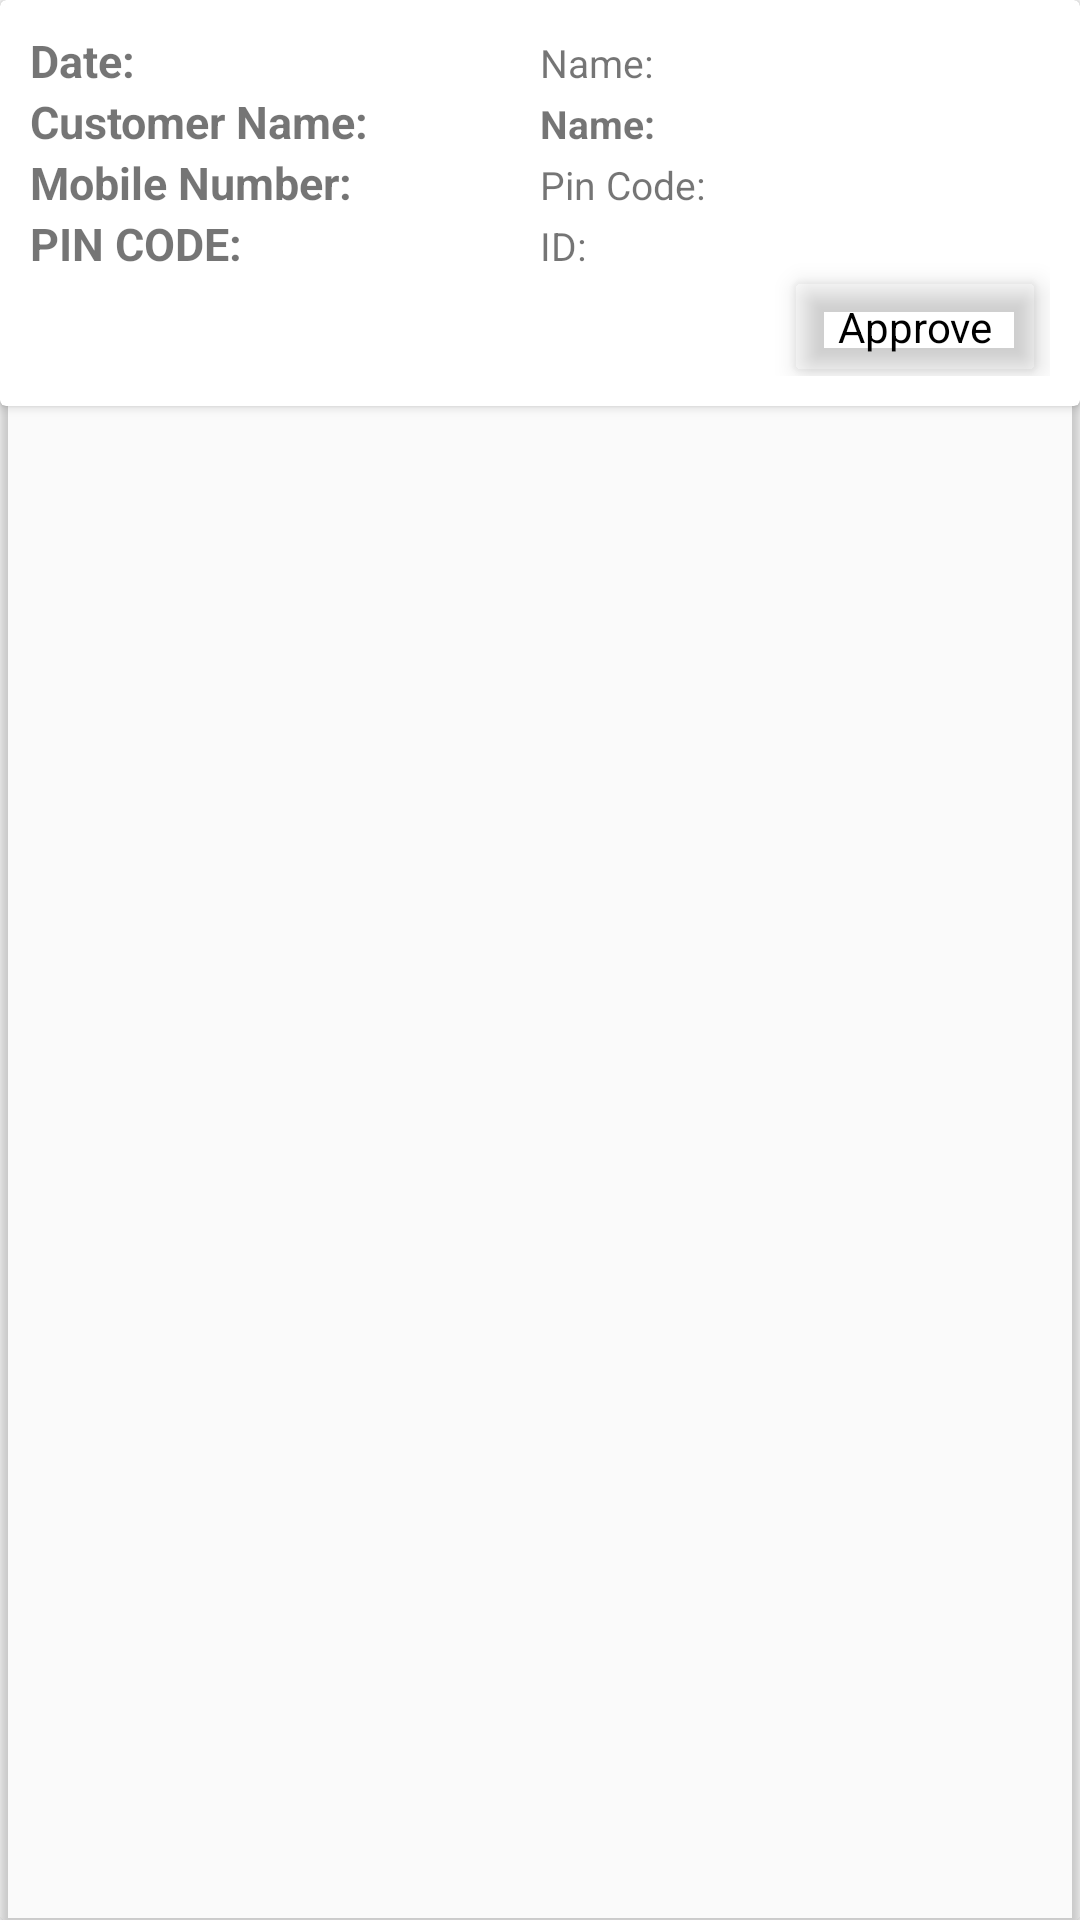

This screen was rendered from an Android layout file. Write that file and the resources it references.
<!-- AndroidManifest.xml: application theme AppTheme -->
<!-- res/layout/serviceproviders_request_layout.xml -->
<?xml version="1.0" encoding="utf-8"?>
<android.support.v7.widget.CardView xmlns:android="http://schemas.android.com/apk/res/android"
    xmlns:app="http://schemas.android.com/apk/res-auto"
    xmlns:card_view="http://schemas.android.com/tools"
    android:id="@+id/usercard"
    android:layout_width="match_parent"
    android:layout_height="wrap_content"
    app:cardBackgroundColor="@color/card_color"
    android:layout_margin="2.5dp"
    android:padding="5dp">


    <android.support.v7.widget.CardView
        android:id="@+id/card_userid"
        android:layout_width="match_parent"
        android:layout_height="wrap_content">

    <LinearLayout
        android:layout_width="match_parent"
        android:layout_height="wrap_content"
        android:layout_gravity="center"
        android:layout_margin="5dp"
        android:gravity="center"
        android:orientation="vertical"
        android:padding="5dp"
        android:weightSum="2">



        <LinearLayout
            android:layout_width="match_parent"
            android:layout_height="wrap_content"
            android:weightSum="2"
            android:orientation="horizontal">

            <TextView
                android:id="@+id/name"
                android:layout_width="match_parent"
                android:layout_height="wrap_content"
                android:layout_weight="1"
                android:textSize="15dp"
                android:text="Date: "
                android:textStyle="bold" />

            <TextView
                android:id="@+id/namevalue"
                android:layout_width="match_parent"
                android:layout_height="wrap_content"
                android:layout_weight="1"
                android:textSize="13dp"
                android:text="Name: "
                />

        </LinearLayout>

        <LinearLayout
            android:layout_width="match_parent"
            android:layout_height="match_parent"
            android:weightSum="2"
            android:orientation="horizontal">

            <TextView
                android:id="@+id/user_mobile"
                android:layout_width="match_parent"
                android:layout_height="wrap_content"
                android:layout_weight="1"
                android:text="Customer Name: "
                android:textStyle="bold"
                android:textSize="15dp" />

            <TextView
                android:id="@+id/user_mobilevalue"
                android:layout_width="match_parent"
                android:layout_height="wrap_content"
                android:layout_weight="1"
                android:textStyle="bold"
                android:text="Name: "
                android:textSize="13dp"
                />

        </LinearLayout>


























        <LinearLayout
            android:layout_width="match_parent"
            android:layout_height="match_parent"
            android:weightSum="2"
            android:orientation="horizontal">

            <TextView
                android:id="@+id/user_pincode"
                android:layout_width="match_parent"
                android:layout_height="wrap_content"
                android:layout_weight="1"
                android:text="Mobile Number: "
                android:textStyle="bold"
                android:textSize="15dp" />

            <TextView
                android:id="@+id/user_pincodevalue"
                android:layout_width="match_parent"
                android:layout_height="wrap_content"
                android:layout_weight="1"
                android:text="Pin Code: "
                android:textSize="13dp" />

        </LinearLayout>

        <LinearLayout
            android:layout_width="match_parent"
            android:layout_height="match_parent"
            android:weightSum="2"
            android:orientation="horizontal">

            <TextView
                android:id="@+id/user_id"
                android:layout_width="match_parent"
                android:layout_height="wrap_content"
                android:layout_weight="1"
                android:text="PIN CODE: "
                android:textStyle="bold"
                android:textSize="15dp" />

            <TextView
                android:id="@+id/user_idvalue"
                android:layout_width="match_parent"
                android:layout_height="wrap_content"
                android:layout_weight="1"
                android:text="ID: "
                android:textSize="13dp" />

        </LinearLayout>

        <android.support.v7.widget.CardView
            android:id="@+id/card_view_approve"
            android:layout_width="80dp"
            android:layout_height="wrap_content"
            android:layout_alignParentEnd="true"
            android:layout_centerVertical="true"
            android:layout_gravity="right"
            app:cardBackgroundColor="@color/card_color"
            app:cardElevation="5dp"
            android:layout_marginTop="3dp"
            android:layout_marginRight="5dp"
            android:layout_marginBottom="2dp"
            card_view:cardCornerRadius="4dp">

            <TextView
                android:id="@+id/textview_user_status"
                android:layout_width="match_parent"
                android:layout_height="wrap_content"
                android:gravity="center"
                android:paddingBottom="5dp"
                android:paddingTop="5dp"
                android:text="Approve"
                android:textColor="@color/whitetextcolor"
                android:textSize="14dp" />
        </android.support.v7.widget.CardView>

    </LinearLayout>

    </android.support.v7.widget.CardView>


</android.support.v7.widget.CardView>
<!-- resources referenced by this layout -->
<resources>
  <item type="color" name="whitetextcolor">#000000</item>
  <style name="AppTheme" parent="Theme.AppCompat.Light.DarkActionBar">
          
          <item name="colorPrimary">@color/colorPrimary</item>
          <item name="colorPrimaryDark">@color/colorPrimaryDark</item>
          <item name="colorAccent">@color/colorAccent</item>
  
          <item name="android:windowActivityTransitions">true</item>
      </style>
  <color name="colorPrimary">#7FE817</color>
  <color name="colorPrimaryDark">#a8a8a8</color>
  <color name="colorAccent">#7FE817</color>
</resources>
